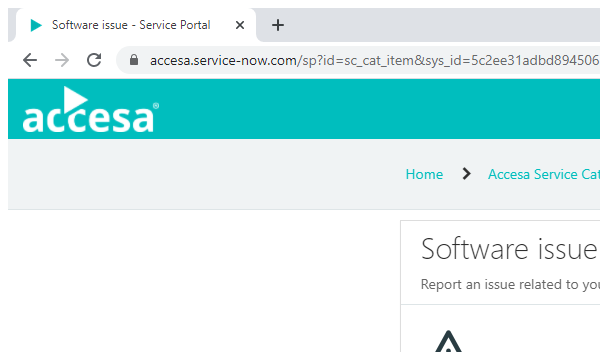
Task: Flow that test the availability and functionality of the business process.
Workflow: ServiceNow_FillForm

Step 1: Attach Browser Softwar Issue - Service Portal in window 'Software issue - Service Portal' (chrome.exe)

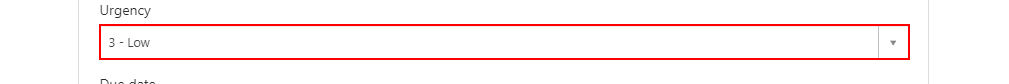
Step 2: click on the link

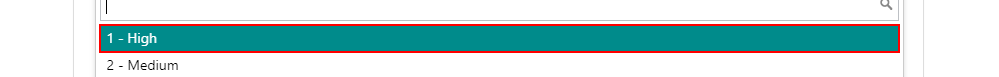
Step 3: click on the element

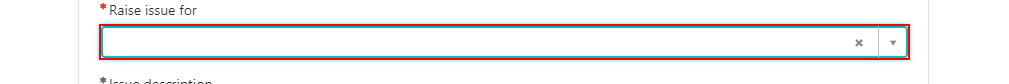
Step 4: click on the link

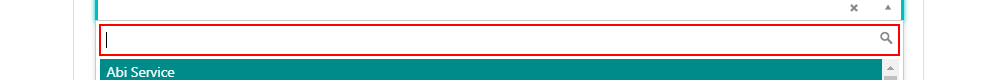
Step 5: type "in_NameTicket" into the text box

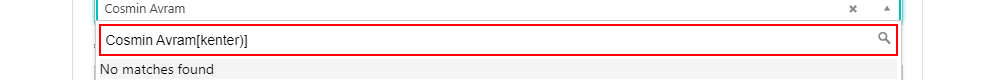
Step 6: type a value into the text box

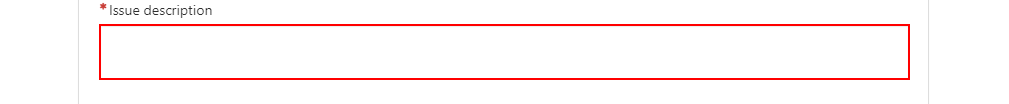
Step 7: type "String.Format("Outlook or Accesa Sharepoint don't work. Exceptions Messages: {0} -- {1}",in_Exceptions[0],in_Exceptions[1])" into the text box

Step 8: type a value into the text box 'Issue description' (same screen as step 7)

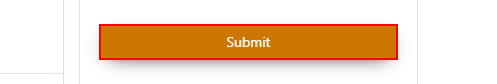
Step 9: click on the button 'submit'

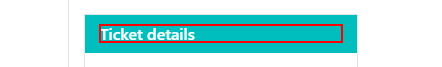
Step 10: find the heading 'Ticket details' in window 'Ticket Form - Service Portal' (chrome.exe)